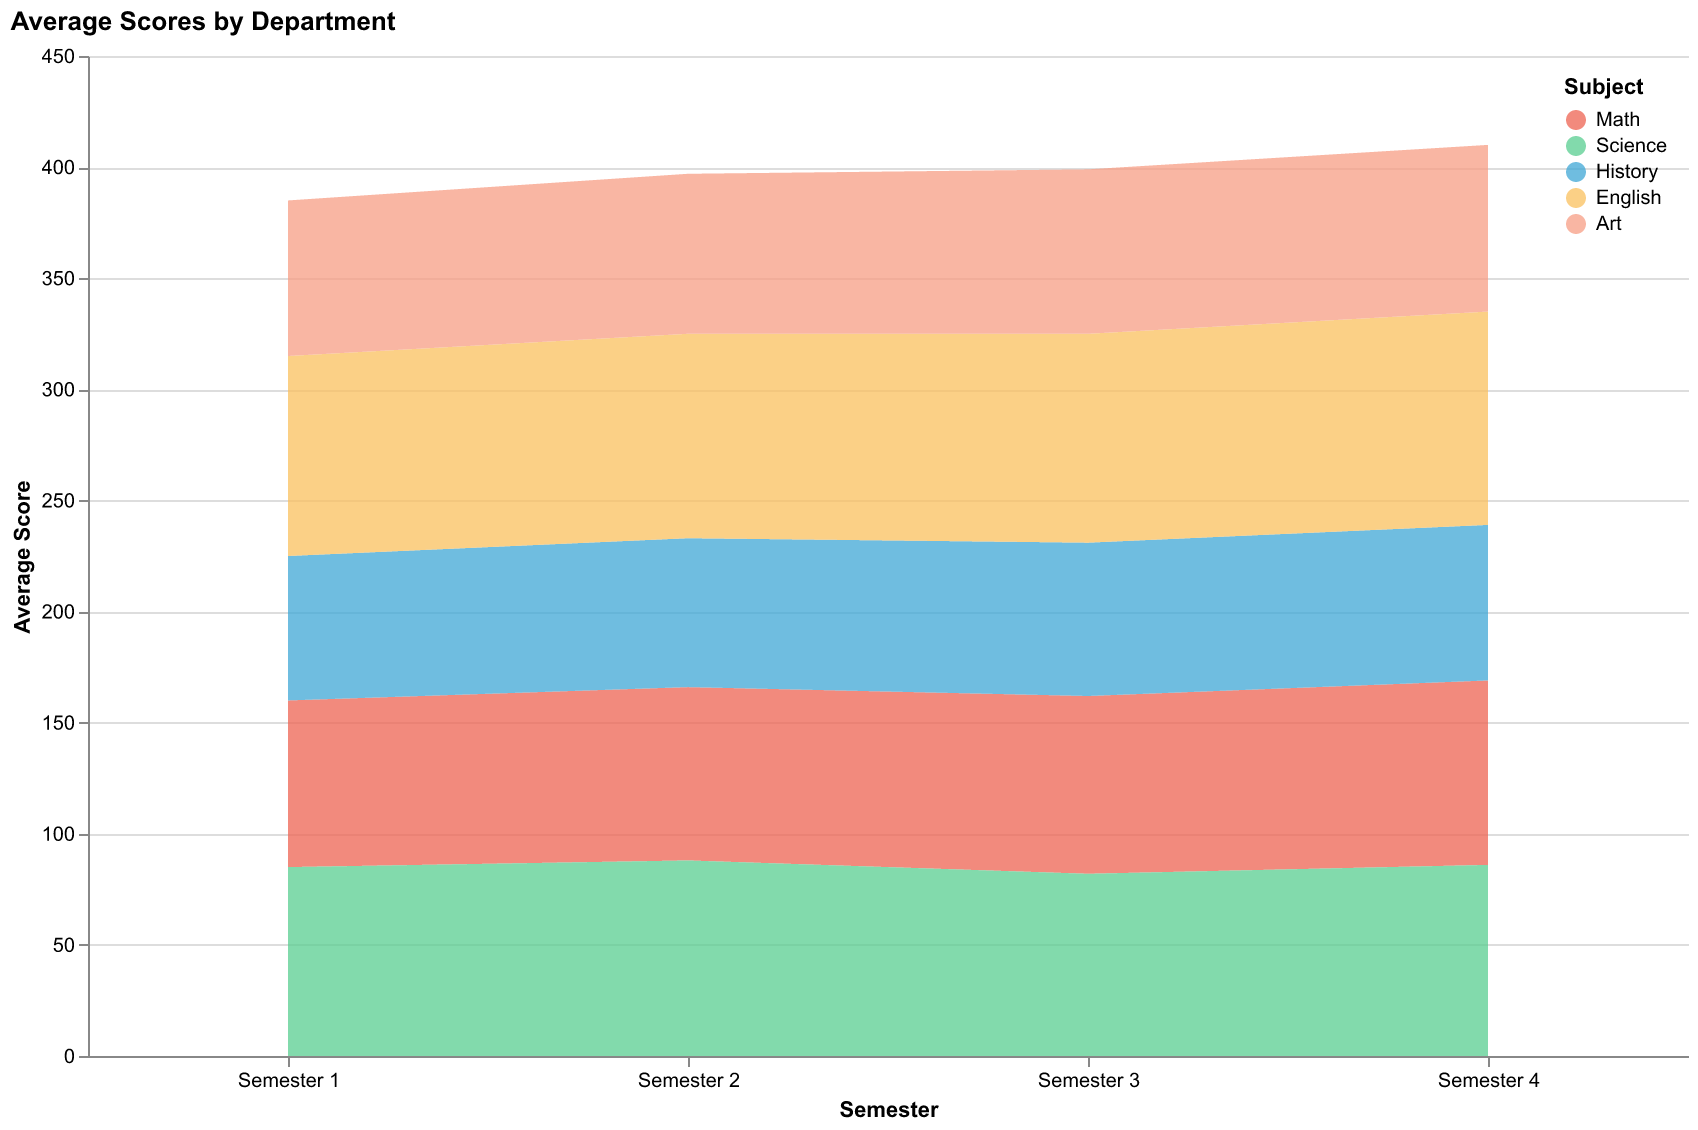

The data file committed next to this chart (first rows):
Semester, Math, Science, History, English, Art
Semester 1, 75, 85, 65, 90, 70
Semester 2, 78, 88, 67, 92, 72
Semester 3, 80, 82, 69, 94, 74
Semester 4, 83, 86, 70, 96, 75
